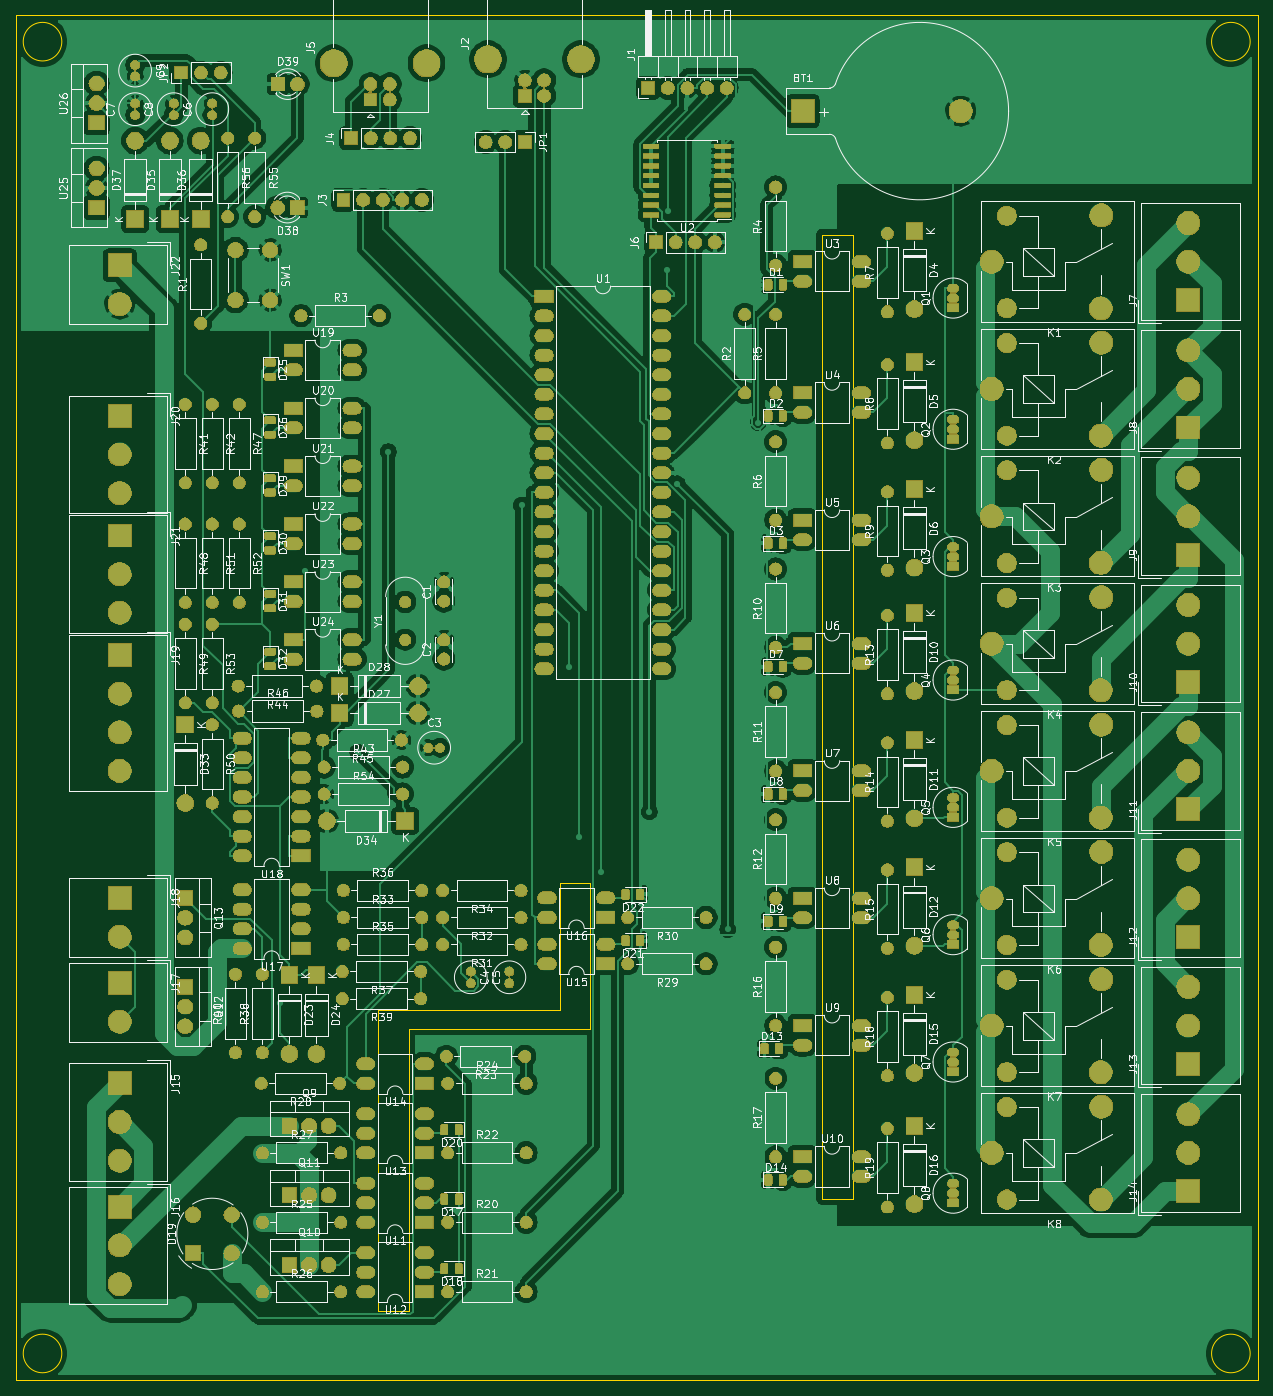
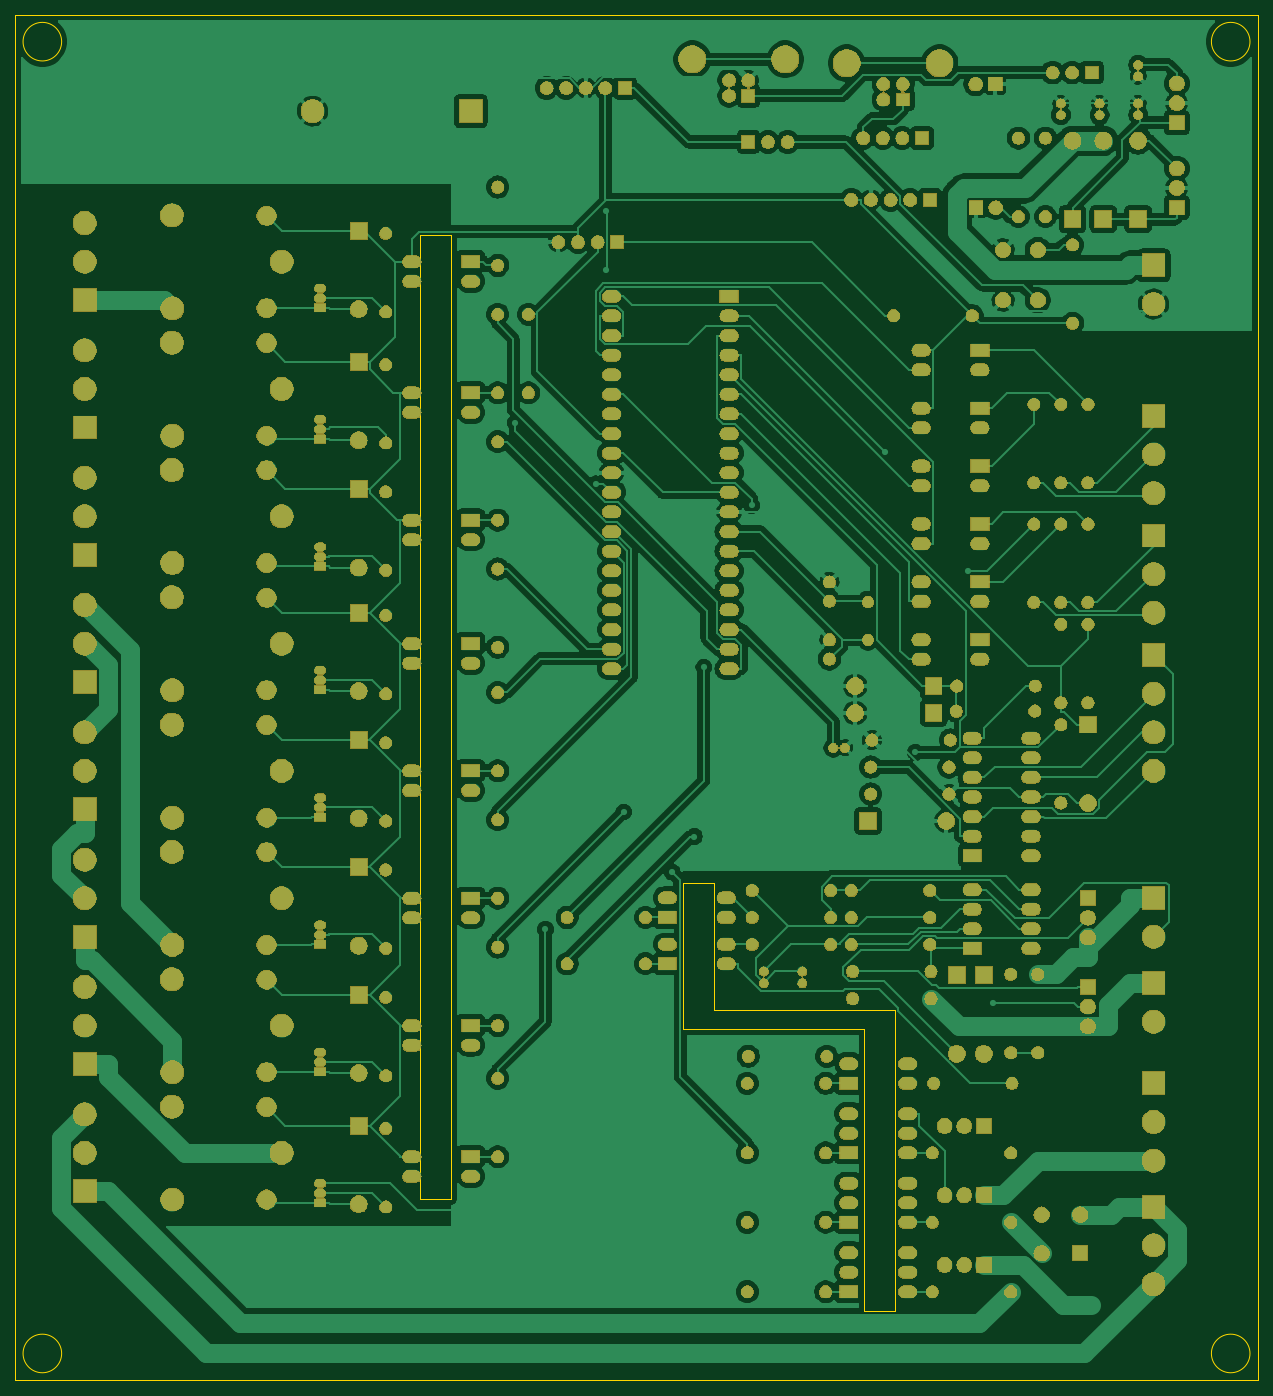
Circuit board: 9 layer files. Board 161.0 x 177.0 mm.
- bottom_copper: _autosave-PLC_Pic18f4550-B_Cu.gbr (280360 bytes)
- bottom_mask: _autosave-PLC_Pic18f4550-B_Mask.gbr (476215 bytes)
- paste: _autosave-PLC_Pic18f4550-B_Paste.gbr (506 bytes)
- bottom_silk: _autosave-PLC_Pic18f4550-B_SilkS.gbr (507 bytes)
- outline: _autosave-PLC_Pic18f4550-Edge_Cuts.gbr (1647 bytes)
- top_copper: _autosave-PLC_Pic18f4550-F_Cu.gbr (410381 bytes)
- top_mask: _autosave-PLC_Pic18f4550-F_Mask.gbr (530433 bytes)
- paste: _autosave-PLC_Pic18f4550-F_Paste.gbr (98416 bytes)
- top_silk: _autosave-PLC_Pic18f4550-F_SilkS.gbr (215778 bytes)

=== bottom_copper: _autosave-PLC_Pic18f4550-B_Cu.gbr (280360 bytes, source omitted) ===
=== bottom_mask: _autosave-PLC_Pic18f4550-B_Mask.gbr (476215 bytes, source omitted) ===
=== paste: _autosave-PLC_Pic18f4550-B_Paste.gbr ===
G04 #@! TF.GenerationSoftware,KiCad,Pcbnew,(5.1.4)-1*
G04 #@! TF.CreationDate,2021-06-13T20:18:54-03:00*
G04 #@! TF.ProjectId,_autosave-PLC_Pic18f4550,5f617574-6f73-4617-9665-2d504c435f50,rev?*
G04 #@! TF.SameCoordinates,Original*
G04 #@! TF.FileFunction,Paste,Bot*
G04 #@! TF.FilePolarity,Positive*
%FSLAX46Y46*%
G04 Gerber Fmt 4.6, Leading zero omitted, Abs format (unit mm)*
G04 Created by KiCad (PCBNEW (5.1.4)-1) date 2021-06-13 20:18:54*
%MOMM*%
%LPD*%
G04 APERTURE LIST*
G04 APERTURE END LIST*
M02*

=== bottom_silk: _autosave-PLC_Pic18f4550-B_SilkS.gbr ===
G04 #@! TF.GenerationSoftware,KiCad,Pcbnew,(5.1.4)-1*
G04 #@! TF.CreationDate,2021-06-13T20:18:54-03:00*
G04 #@! TF.ProjectId,_autosave-PLC_Pic18f4550,5f617574-6f73-4617-9665-2d504c435f50,rev?*
G04 #@! TF.SameCoordinates,Original*
G04 #@! TF.FileFunction,Legend,Bot*
G04 #@! TF.FilePolarity,Positive*
%FSLAX46Y46*%
G04 Gerber Fmt 4.6, Leading zero omitted, Abs format (unit mm)*
G04 Created by KiCad (PCBNEW (5.1.4)-1) date 2021-06-13 20:18:54*
%MOMM*%
%LPD*%
G04 APERTURE LIST*
G04 APERTURE END LIST*
M02*

=== outline: _autosave-PLC_Pic18f4550-Edge_Cuts.gbr ===
G04 #@! TF.GenerationSoftware,KiCad,Pcbnew,(5.1.4)-1*
G04 #@! TF.CreationDate,2021-06-13T20:18:54-03:00*
G04 #@! TF.ProjectId,_autosave-PLC_Pic18f4550,5f617574-6f73-4617-9665-2d504c435f50,rev?*
G04 #@! TF.SameCoordinates,Original*
G04 #@! TF.FileFunction,Profile,NP*
%FSLAX46Y46*%
G04 Gerber Fmt 4.6, Leading zero omitted, Abs format (unit mm)*
G04 Created by KiCad (PCBNEW (5.1.4)-1) date 2021-06-13 20:18:54*
%MOMM*%
%LPD*%
G04 APERTURE LIST*
%ADD10C,0.050000*%
%ADD11C,0.100000*%
G04 APERTURE END LIST*
D10*
X218500000Y-20500000D02*
G75*
G03X218500000Y-20500000I-2500000J0D01*
G01*
X64500000Y-20500000D02*
G75*
G03X64500000Y-20500000I-2500000J0D01*
G01*
X64500000Y-190500000D02*
G75*
G03X64500000Y-190500000I-2500000J0D01*
G01*
X218500000Y-190500000D02*
G75*
G03X218500000Y-190500000I-2500000J0D01*
G01*
X163000000Y-45500000D02*
X167000000Y-45500000D01*
X105500000Y-185000000D02*
X109500000Y-185000000D01*
X167000000Y-170500000D02*
X163000000Y-170500000D01*
D11*
X219500000Y-194000000D02*
X58500000Y-194000000D01*
X219500000Y-17000000D02*
X219500000Y-194000000D01*
D10*
X105500000Y-146000000D02*
X105500000Y-185000000D01*
X129000000Y-146000000D02*
X105500000Y-146000000D01*
X129000000Y-129500000D02*
X129000000Y-146000000D01*
X133000000Y-129500000D02*
X129000000Y-129500000D01*
X133000000Y-148500000D02*
X133000000Y-129500000D01*
X109500000Y-148500000D02*
X133000000Y-148500000D01*
X109500000Y-185000000D02*
X109500000Y-148500000D01*
X163000000Y-170500000D02*
X163000000Y-45500000D01*
X167000000Y-45500000D02*
X167000000Y-170500000D01*
D11*
X58500000Y-194000000D02*
X58500000Y-17000000D01*
X58500000Y-17000000D02*
X219500000Y-17000000D01*
M02*

=== top_copper: _autosave-PLC_Pic18f4550-F_Cu.gbr (410381 bytes, source omitted) ===
=== top_mask: _autosave-PLC_Pic18f4550-F_Mask.gbr (530433 bytes, source omitted) ===
=== paste: _autosave-PLC_Pic18f4550-F_Paste.gbr (98416 bytes, source omitted) ===
=== top_silk: _autosave-PLC_Pic18f4550-F_SilkS.gbr (215778 bytes, source omitted) ===
